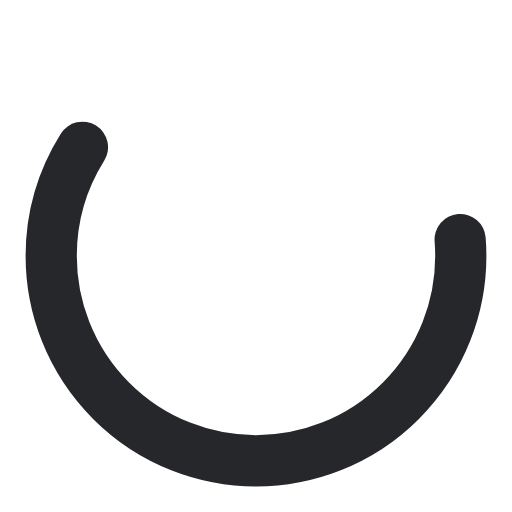
t = 0.00 s
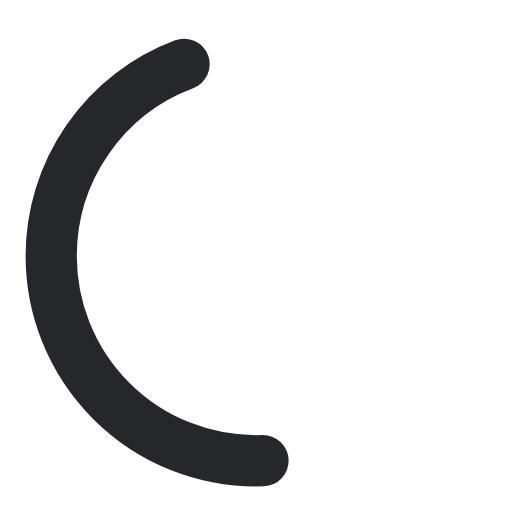
t = 0.19 s
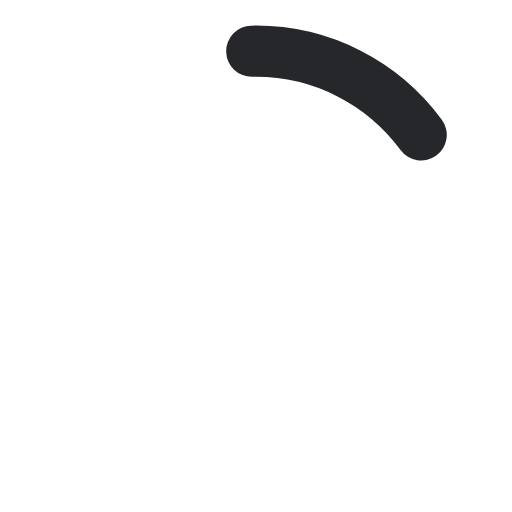
t = 0.56 s
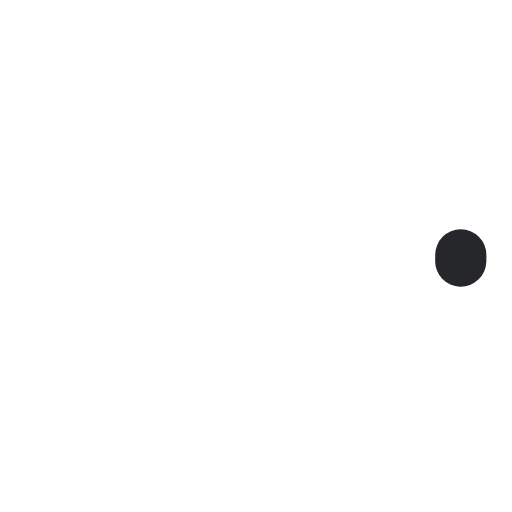
t = 0.75 s
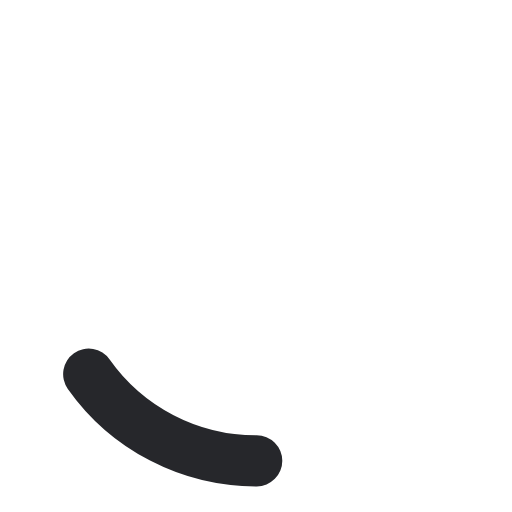
t = 0.94 s
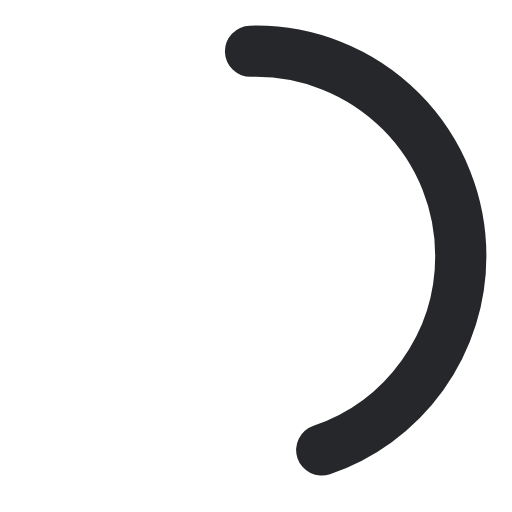
t = 1.31 s

The animated SVG that drew these frames (rendered in a browser with its animation timeline set to each time). Animation: 2 SMIL elements (animate=2); one cycle of 1.50 s, repeats indefinitely.

<?xml version="1.0" encoding="utf-8"?>
<svg width='24' height='24' xmlns="http://www.w3.org/2000/svg" viewBox="0 0 100 100" preserveAspectRatio="xMidYMid">
	<circle cx="50" cy="50" r="40" stroke="#26272B" fill="none" stroke-width="10" stroke-linecap="round">
		<animate attributeName="stroke-dashoffset" dur="1.5s" repeatCount="indefinite" from="502" to="0"></animate>
		<animate attributeName="stroke-dasharray" dur="1.5s" repeatCount="indefinite" values="150 100;1 250;150 100"></animate>
	</circle>
</svg>